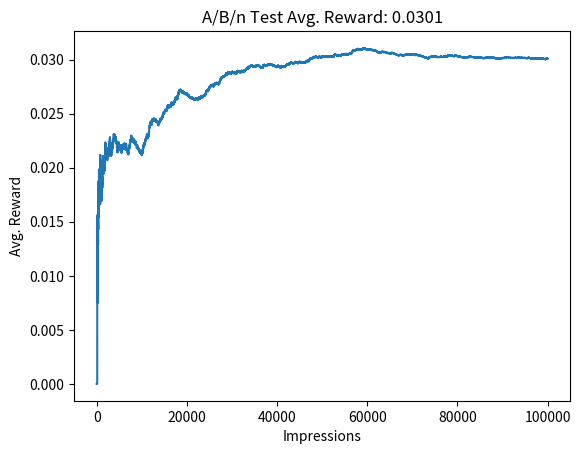

This chart was generated by the following Python code:
#!/usr/bin/env python
# coding: utf-8

# # A/B/n testing using online advertising scenario
# 
# Consider a company that wants to advertise a product on various websites through digital banners, aiming to attract visitors to the product landing page. Among multiple alternatives, the advertiser company wants to find out which banner is the most effective and has the maximum **click-through rate (CTR)**, which is defined as the total number of clicks an ad receives divided by the total number of impressions (number of times it is shown).
# 
# Every time a banner is about to be shown on a website, it is the advertiser's algorithm that chooses the banner (for example, through an API provided by the advertiser to the website) and observes whether the impression has resulted in a click or not. This is a great use case for a MAB model, which could boost clicks and product sales. What we want the MAB model to do is toidentify the ad that performs the best as early as possible, display it more, and write off the ad(s) that is (are) a clear loser(s) as early as possible.
# 
# :::{tip}
# The probability of observing a click or no click after an impression, a binary outcome, can be modeled using the Bernoulli distribution. It has a single parameter, , which is the probability of receiving a click, or more generally, observing a 1 as opposed to a 0. Note that this is a discrete probability distribution, whereas the normal distribution we used earlier is a continuous one.
# :::
# 
# In the [previous page](mab-code.ipynb), we had rewards coming from a normal (Gaussian) distribution. In the online ad case, we have a binary outcome. For each ad version, there is a different probability of click (CTR), which the advertiser does not know but is trying to discover. So, the rewards will come from different **Bernoulli distributions** for each ad. Let's code these to use with our algorithms later:

# **1. We start by creating a class to model the ad behavior:**

# In[1]:


import numpy as np

class BernoulliBandit(object):
    def __init__(self, p):
        self.p = p
    
    def display_ad(self):
        reward = np.random.binomial(n=1, p=self.p)
        return reward


# **2. Now, let's create five different ads (banners) with the corresponding CTRs we arbitrarily pick:**

# In[2]:


adA = BernoulliBandit(0.004)
adB = BernoulliBandit(0.016)
adC = BernoulliBandit(0.02)
adD = BernoulliBandit(0.028)
adE = BernoulliBandit(0.031)

ads = [adA, adB, adC, adD, adE]


# Let's code exploration strategy for the above ads and try to estimate the probabilities of reward for each online ad.

# # A/B/n testing
# 
# One of the most common exploration strategies is what is called A/B testing, which is a method to determine which one of the two alternatives (of online products, pages, ads, and so on) performs better. In this type of testing, the users are randomly split into two groups to try different alternatives. At the end of the testing period, the results are compared to choose the best alternative, which is then used in production for the rest of the problem horizon. In our case, we have more than two ad versions. So, we will implement what is called A/B/n testing.
# 
# We will use A/B/n testing as our baseline strategy for comparison with the more advanced methods that we will introduce afterward. Before going into the implementation, we need to define some notation that we will use throughout the chapter.
# 
# ## Notation
# 
# Throughout the implementations of various algorithms, we will need to keep track of some quantities related to a particular action (the ad chosen for display), $a$. Now, we define some notation for those quantities. Initially, we drop $a$ from our notation for brevity, but at the end of this section, we will put it back:
# 
# * First, we denote the reward (that is, 1 for a click, 0 for no click) received after selecting the action, $a$, for the $i^{th}$ time by $R_i$.
# 
# * The average reward observed before the $n^{th}$ selection of this same action is defined as follows:
# 
# $$Q_n = \frac{R_1 + R_2 + R_3 + ... + R_{n-1}}{n-1}$$
# 
# This estimates the expected value of the reward that this action yields, $R$, after $n-1$ observations.
# 
# * This is also called the **action value** of $a$. Here, $Q_n$ estimates of the action value after selecting this action $n-1$ times.
# 
# * Using simple algebra we can modify the above formula for $Q_n$ into a more convenient form.
# 
# $$\begin{align}
# Q_{n+1} &= \frac{R_1 + R_2 + R_3 + ... + R_{n}}{n} \\
# &= \frac{R_1 + R_2 + R_3 + ... + R_{n-1}}{n-1} + \frac{R_n}{n} \\
# &= \frac{n-1}{n}\cdot Q_n + \frac{R_n}{n} \\
# &= Q_n + \frac{1}{n}\cdot (R_n-Q_n)
# \end{align}$$
# 
# * Remember that $Q_n$ is our estimate for the action value of $a$ before we take it for the $n^{th}$ time. When we observe the reward, $R_n$, it gives us another signal for the action value. We don't want to discard our previous observations, but we also want to update our estimate to reflect the new signal.
# 
# * This means, we adjust our current estimate, $Q_n$, in the direction of the **error** that we calculate based on the latest observed reward, $R_n - Q_n$, with a **step size** of $1/n$ and obtain a new estimate, $Q_{n+1}$. This means, for example, if the latest observed reward is greater than our current estimate, we revise the action value estimate upward.
# 
# * For convenience, we define $Q_0 = 0$.
# 
# * Notice that the rate at which we adjust our estimate will get smaller as we make more observations due to the $1/n$ term. So, we put less weight on the most recent observations and our estimate for the action value for a particular action will settle down over time.
# 
# * However, this might be a disadvantage if the environment is not stationary but is changing over time. In those cases, we would want to use a step size that does not diminish over time, such as a fixed step size of $\alpha \in (0,1)$.
# 
# * Note that this step size must be smaller than 1 for the estimate to converge (and larger than 0 for a proper update).
# 
# * Using a fixed value for $\alpha$ will make the weights of the older observations decrease exponentially as we take action $\alpha$ more and more.
# 
# Let's bring $\alpha$ back to the notation, so we can obtain our formula to update the action values:
# 
# $$
# Q_{n+1}(a) = Q_n(a) + \alpha (R_n(\alpha) - Q_n(a))
# $$
# 
# Here, is a number between 0 and 1. For stationary problems, we usually set $\alpha = 1/N(a)$, where $N(a)$ is the number of times the action $a$ has been taken up to that point (which was denoted by $n$ initially). In stationary problems, this will help action values converge quicker, due to the diminishing $1/N(a)$ term, rather than chasing after noisy observations.
# 
# That's all we need. Without further ado, let's implement an A/B/n test.
# 
# ## Application to the online advertising scenario
# 
# In our example, we have five different ad versions, which we randomly show to the users with equal probabilities. Let's implement this in Python:
# 
# **1. We start with creating the variables to keep track of the rewards in the experiment:**

# In[3]:


n_test = 10000
n_prod = 90000
n_ads = len(ads)
Q = np.zeros(n_ads)  # Q, action values
N = np.zeros(n_ads)  # N, total impressions
total_reward = 0
avg_rewards = []  # Save average rewards over time


# In[4]:


# A/B/n test
for i in range(n_test):
    ad_chosen = np.random.randint(n_ads)
    R = ads[ad_chosen].display_ad()  # Observe reward
    N[ad_chosen] += 1
    Q[ad_chosen] += (1 / N[ad_chosen]) * (R - Q[ad_chosen])
    total_reward += R
    avg_reward_so_far = total_reward / (i + 1)
    avg_rewards.append(avg_reward_so_far)


# In[5]:


best_ad_index = np.argmax(Q)  # Find the best action
print("The best performing ad is {}".format(chr(ord('A') + best_ad_index)))


# In[6]:


ad_chosen = best_ad_index
for i in range(n_prod):
    R = ads[ad_chosen].display_ad()
    total_reward += R
    avg_reward_so_far = total_reward / (n_test + i + 1)
    avg_rewards.append(avg_reward_so_far)


# In[7]:


import pandas as pd
df_reward_comparison = pd.DataFrame(avg_rewards, columns=['A/B/n'])


# In[8]:


import matplotlib.pyplot as plt

df_reward_comparison['A/B/n'].plot(title="A/B/n Test Avg. Reward: {:.4f}"
                                    .format(avg_reward_so_far))
plt.xlabel("Impressions")
plt.ylabel("Avg. Reward")
plt.show()


# In[9]:


print(Q)

# Actual probabilities of rewards
# adA = BernoulliBandit(0.004)
# adB = BernoulliBandit(0.016)
# adC = BernoulliBandit(0.02)
# adD = BernoulliBandit(0.028)
# adE = BernoulliBandit(0.031)


# The model explores for the first 10000 steps. Once the estimated rewards for each ad are updated, the model picks the ad with highest estimated probability is shown for the next 90000 impressions to receive reward.
# 
# It can be seen that the overall average reward for all the impressions converges with the actual reward for the add E

# # Advantages and disadvantages of A/B/n testing
# 
# * **A/B/n testing is inefficient as it does not modify the experiment dynamically by learning from the observations**. Instead, it explores in a fixed time budget with pre-determined probabilities of trying the alternatives. It fails to benefit from the early observations in the test by writing off/promoting an alternative even though it is obviously underperforming/outperforming the others.
# 
# * **It is unable to correct a decision once it's made**. If, for some reason, the test period identifies an alternative as the best incorrectly (mostly because of a not-sufficiently long test duration), this selection remains fixed during the production period. So, there is no way to correct the decision for the rest of the deployment horizon.
# 
# * **It is unable to adapt to changes in a dynamic environment**. Related to the previous note, this approach is especially problematic for environments that are not stationary. So, if the underlying reward distributions change over time, plain A/B/n testing has no way of detecting such changes after the selection is fixed.
# 
# * **The length of the test period is a hyperparameter to tune, affecting the efficiency of the test**. If this period is chosen to be shorter than needed, an incorrect alternative could be declared the best because of the noise in the observations. If the test period is chosen to be too long, too much money gets wasted in exploration.
# 
# * **A/B/n testing is simple**. Despite all these shortcomings, it is intuitive and easy to implement, and therefore widely used in practice.
# 
# So, the vanilla A/B/n testing is a rather naive approach to MAB. Next, let's look into some other more advanced approaches that will overcome some of the shortcomings of A/B/n testing, starting with ε-greedy.

# # References
# 
# * https://www.packtpub.com/product/mastering-reinforcement-learning-with-python/9781838644147
# 
# _This entire page is a chapter referenced from the above link. EssentialAI does not claim ownership of the content in any way._
